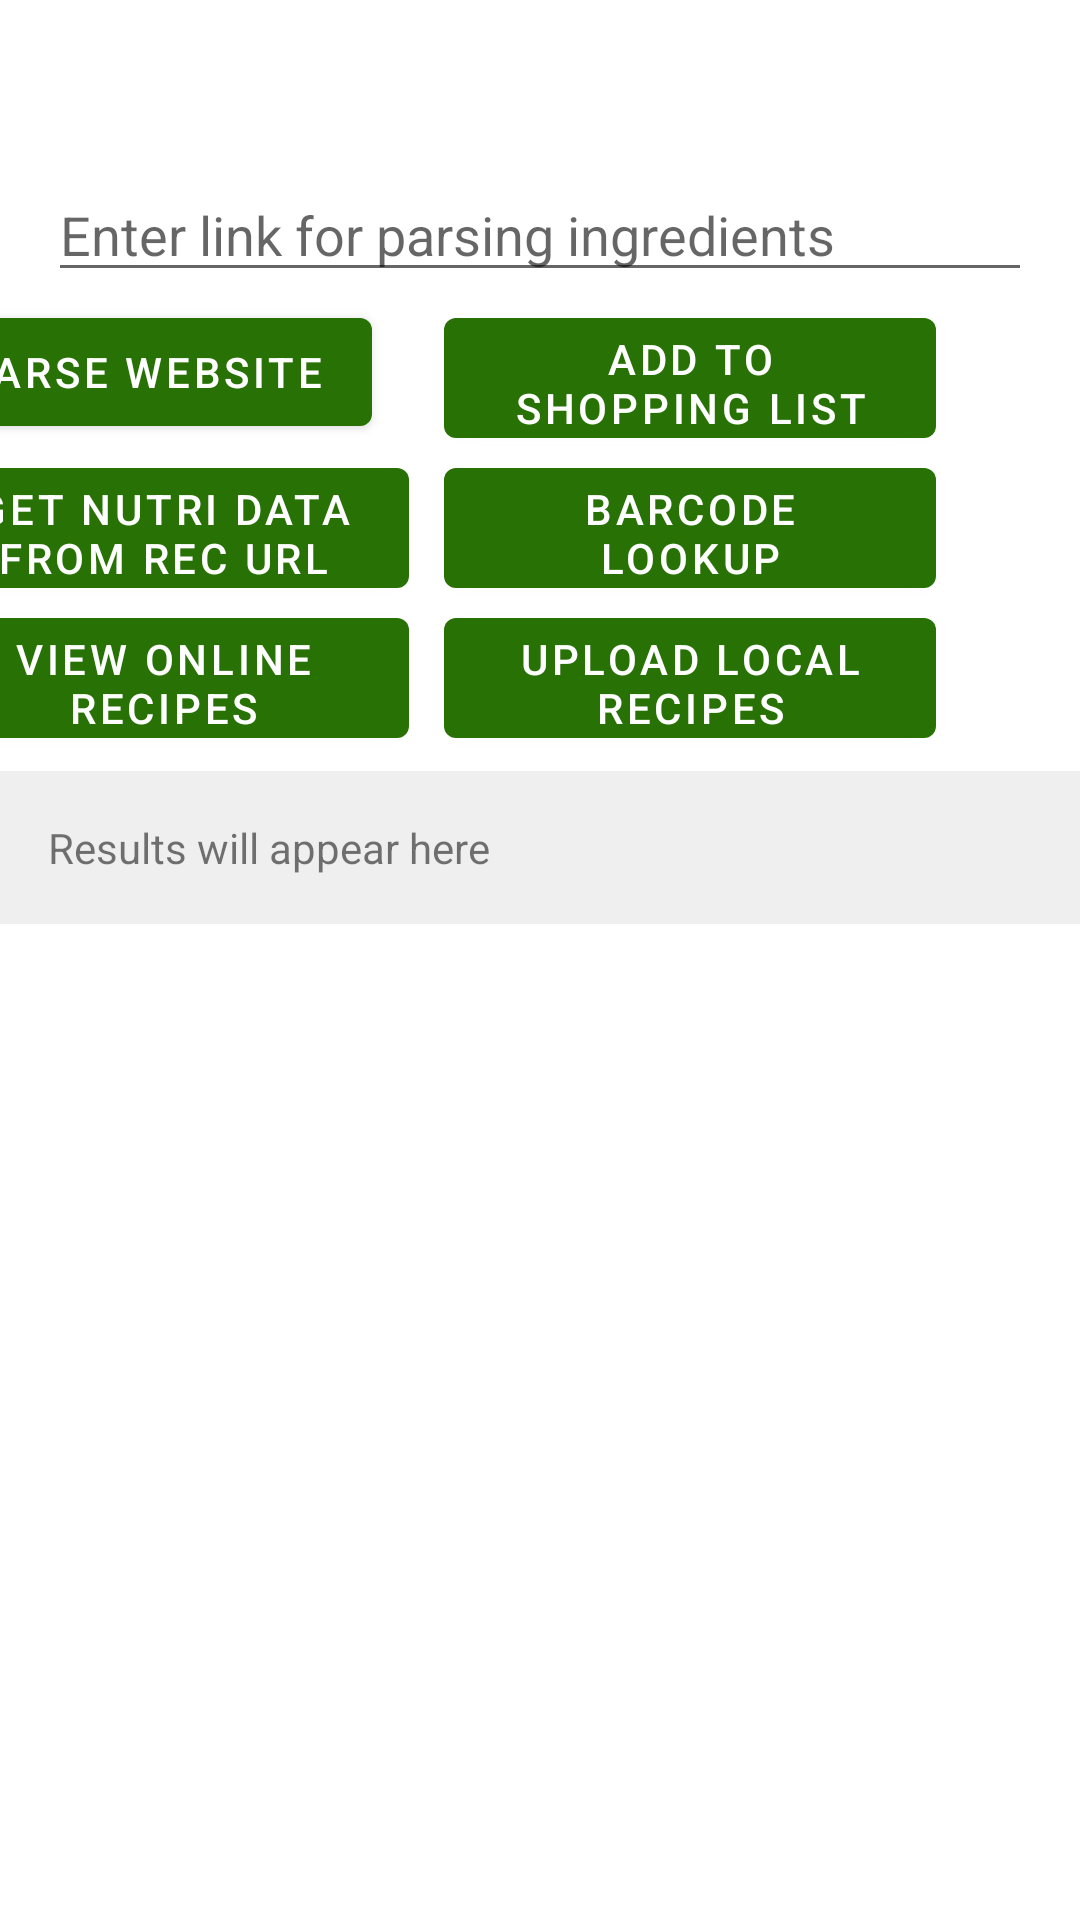

Android layout source for this screen:
<!-- AndroidManifest.xml: application theme Theme.GrocerEZ -->
<!-- res/layout/recipe_parsing.xml -->
<?xml version="1.0" encoding="utf-8"?>
<androidx.constraintlayout.widget.ConstraintLayout xmlns:android="http://schemas.android.com/apk/res/android"
    xmlns:tools="http://schemas.android.com/tools"
    android:layout_width="match_parent"
    android:layout_height="match_parent"
    xmlns:app="http://schemas.android.com/apk/res-auto"
    android:id="@+id/recipe_parsing">

    <ImageView
        android:id="@+id/back_button"
        android:layout_width="50dp"
        android:layout_height="50dp"
        android:src="@drawable/back_btn"
        android:padding="14dp"
        app:layout_constraintStart_toStartOf="parent"
        app:layout_constraintTop_toTopOf="parent"
        android:contentDescription="@string/back_button" />

    <EditText
        android:id="@+id/linkEditText"
        android:layout_width="0dp"
        android:layout_height="wrap_content"
        android:layout_marginStart="16dp"
        android:layout_marginTop="56dp"
        android:layout_marginEnd="16dp"
        android:hint="Enter link for parsing ingredients"
        android:inputType="text"
        app:layout_constraintEnd_toEndOf="parent"
        app:layout_constraintHorizontal_bias="1.0"
        app:layout_constraintStart_toStartOf="parent"
        app:layout_constraintTop_toTopOf="parent"
        />
    

    <com.google.android.material.button.MaterialButton
        android:id="@+id/parseButton"
        android:layout_width="wrap_content"
        android:layout_height="wrap_content"
        android:layout_gravity="start"
        android:layout_marginHorizontal="20dp"
        android:layout_marginTop="100dp"
        android:layout_marginEnd="236dp"
        android:layout_weight="1"
        android:text="Parse Website"
        app:layout_constraintEnd_toEndOf="parent"
        app:layout_constraintTop_toTopOf="parent" />

    <com.google.android.material.button.MaterialButton
        android:id="@+id/addToShoppingButton"
        android:layout_width="164dp"
        android:layout_height="52dp"
        android:layout_gravity="start"
        android:layout_marginHorizontal="20dp"
        android:layout_marginTop="100dp"
        android:layout_marginEnd="48dp"
        android:layout_weight="1"
        android:text="Add to Shopping List"
        app:layout_constraintEnd_toEndOf="parent"
        app:layout_constraintTop_toTopOf="parent" />

    <com.google.android.material.button.MaterialButton
        android:id="@+id/getNutriFromUrlButton"
        android:layout_width="164dp"
        android:layout_height="52dp"
        android:layout_gravity="start"
        android:layout_marginHorizontal="20dp"
        android:layout_marginTop="150dp"
        android:layout_marginEnd="224dp"
        android:layout_weight="1"
        android:text="Get Nutri Data from Rec URL"
        app:layout_constraintEnd_toEndOf="parent"
        app:layout_constraintTop_toTopOf="parent" />

    <com.google.android.material.button.MaterialButton
        android:id="@+id/barcodeLookupButton"
        android:layout_width="164dp"
        android:layout_height="52dp"
        android:layout_gravity="start"
        android:layout_marginHorizontal="20dp"
        android:layout_marginTop="150dp"
        android:layout_marginEnd="48dp"
        android:layout_weight="1"
        android:text="Barcode Lookup"
        app:layout_constraintEnd_toEndOf="parent"
        app:layout_constraintTop_toTopOf="parent" />

    <com.google.android.material.button.MaterialButton
        android:id="@+id/viewRecipesButton"
        android:layout_width="164dp"
        android:layout_height="52dp"
        android:layout_gravity="start"
        android:layout_marginHorizontal="20dp"
        android:layout_marginTop="200dp"
        android:layout_marginEnd="224dp"
        android:layout_weight="1"
        android:text="View Online Recipes"
        app:layout_constraintEnd_toEndOf="parent"
        app:layout_constraintTop_toTopOf="parent" />


    <com.google.android.material.button.MaterialButton
        android:id="@+id/addRecipeButton"
        android:layout_width="164dp"
        android:layout_height="52dp"
        android:layout_gravity="start"
        android:layout_marginHorizontal="20dp"
        android:layout_marginTop="200dp"
        android:layout_marginEnd="48dp"
        android:layout_weight="1"
        android:text="Upload Local Recipes"
        app:layout_constraintEnd_toEndOf="parent"
        app:layout_constraintTop_toTopOf="parent" />

    <ScrollView
        android:layout_width="0dp"
        android:layout_height="wrap_content"
        android:layout_marginTop="5dp"
        app:layout_constraintEnd_toEndOf="parent"
        app:layout_constraintStart_toStartOf="parent"
        app:layout_constraintTop_toBottomOf="@id/viewRecipesButton">

        <TextView
            android:id="@+id/textViewResult"
            android:layout_width="match_parent"
            android:layout_height="wrap_content"
            android:background="#EFEFEF"
            android:padding="16dp"
            android:text="Results will appear here" />

    </ScrollView>

</androidx.constraintlayout.widget.ConstraintLayout>
<!-- resources referenced by this layout -->
<resources>
  <string name="back_button">back button</string>
  <style name="Theme.GrocerEZ" parent="Theme.MaterialComponents.DayNight.NoActionBar">
          
          
          <item name="colorPrimary">@color/green002</item>
          <item name="colorPrimaryVariant">@color/white</item>
          <item name="colorOnPrimary">@color/white</item>
          
          <item name="android:statusBarColor">?attr/colorPrimaryVariant</item>
          
          <item name="android:windowBackground">@android:color/white</item>
          
          <item name="android:windowLightStatusBar">true</item>
          
      </style>
  <color name="green002">#277105</color>
  <color name="white">#FFFFFFFF</color>
</resources>
